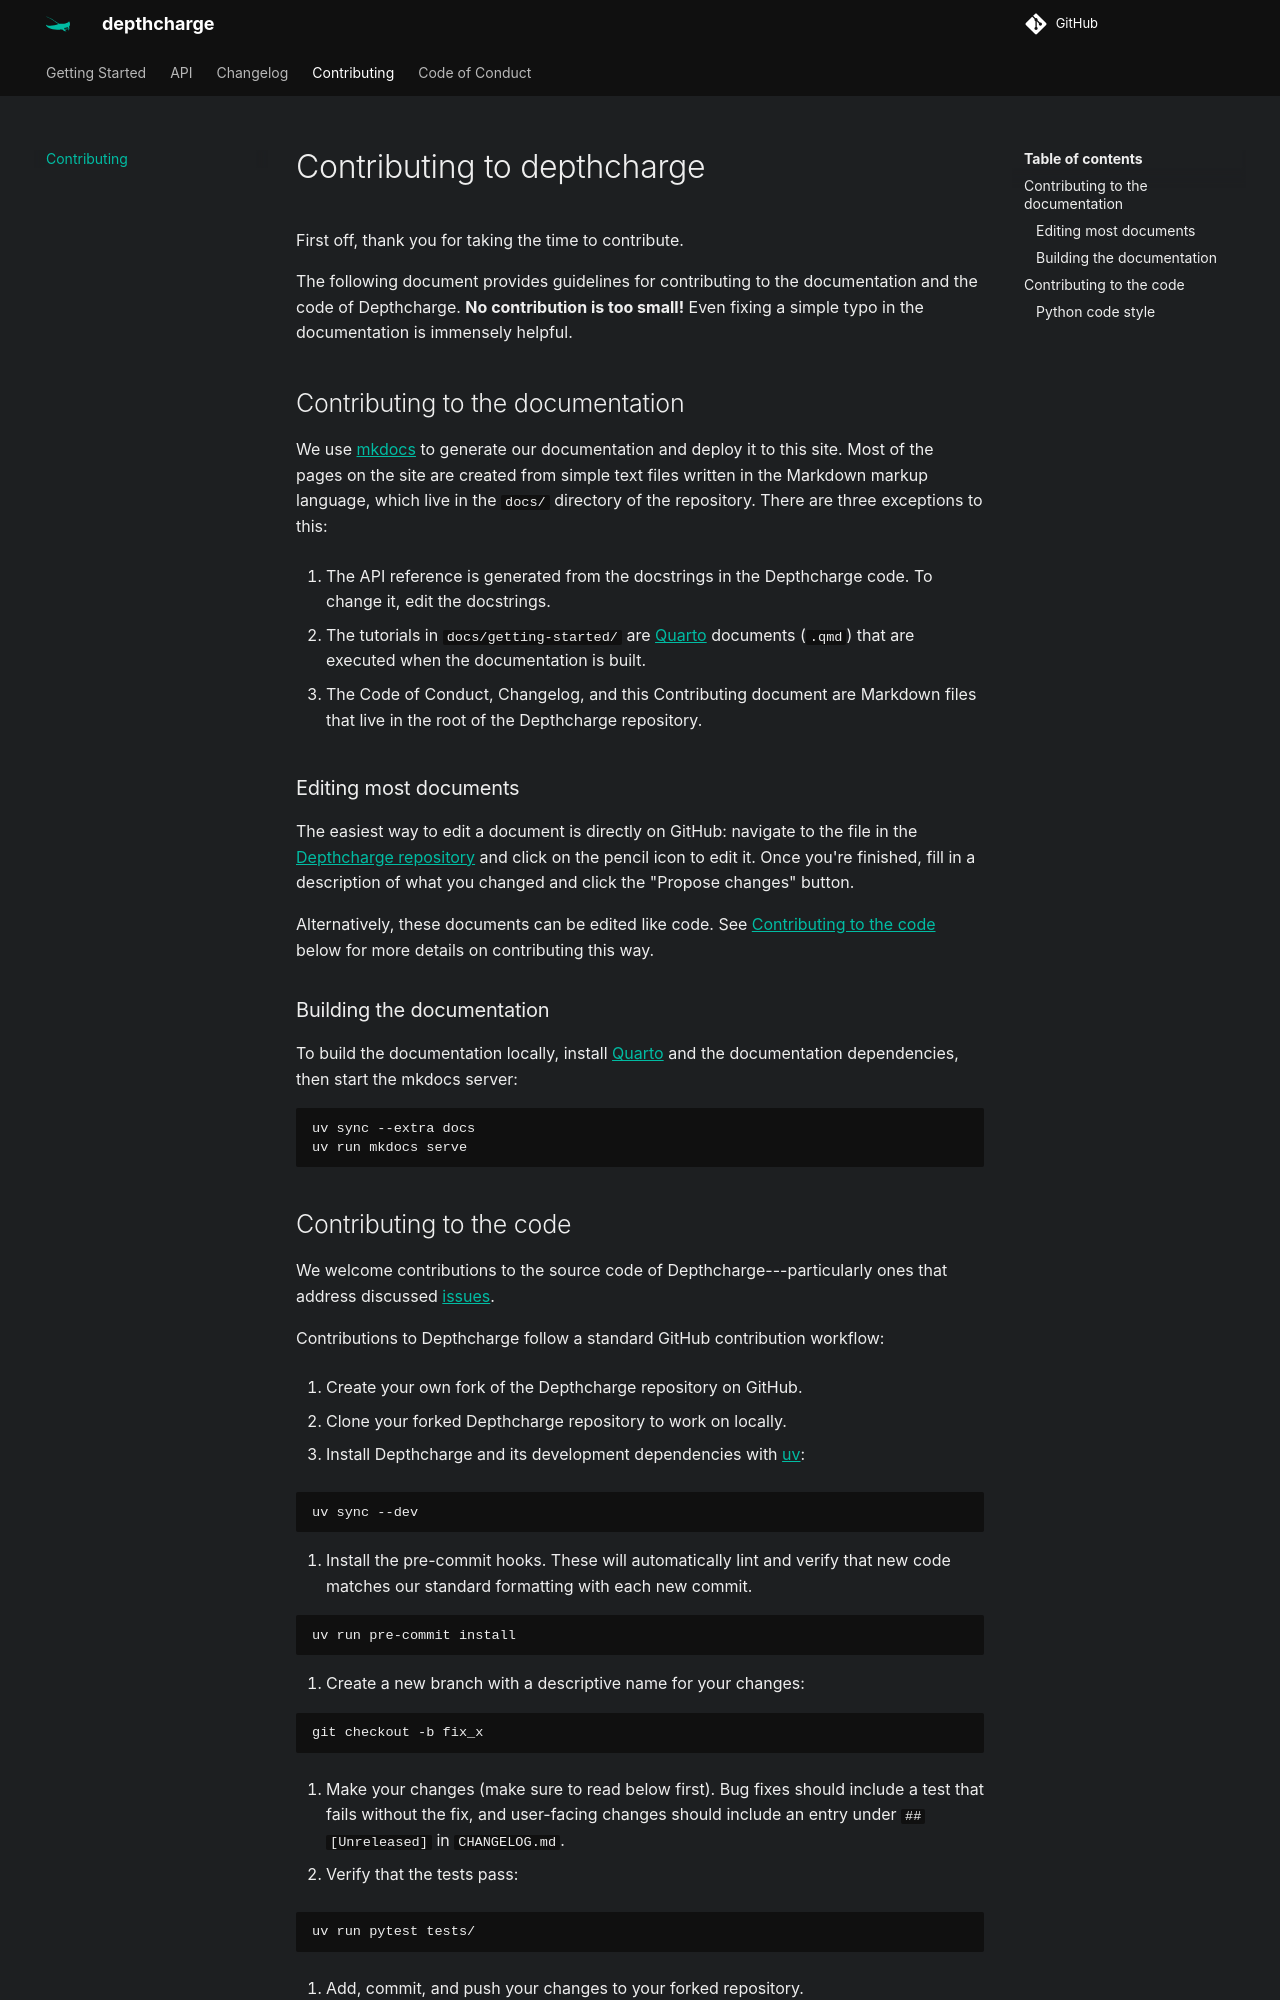

repository: wfondrie/depthcharge · page: main/CONTRIBUTING/index.html · generator: mkdocs

# Contributing to depthcharge

First off, thank you for taking the time to contribute.

The following document provides guidelines for contributing to the
documentation and the code of Depthcharge. **No contribution is too small!** Even
fixing a simple typo in the documentation is immensely helpful.


## Contributing to the documentation

We use [mkdocs](https://www.mkdocs.org/) to generate our
documentation and deploy it to this site. Most of the pages on the site are
created from simple text files written in the Markdown markup language, which
live in the `docs/` directory of the repository. There are three exceptions
to this:

1. The API reference is generated from the docstrings in the Depthcharge
   code. To change it, edit the docstrings.

2. The tutorials in `docs/getting-started/` are [Quarto](https://quarto.org)
   documents (`.qmd`) that are executed when the documentation is built.

3. The Code of Conduct, Changelog, and this Contributing document are
   Markdown files that live in the root of the Depthcharge repository.

### Editing most documents

The easiest way to edit a document is directly on GitHub: navigate to the
file in the [Depthcharge repository](https://github.com/wfondrie/depthcharge)
and click on the pencil icon to edit it.
Once you're finished, fill in a description of what you changed and click the
"Propose changes" button.

Alternatively, these documents can be edited like code. See [Contributing to
the code](#contributing-to-the-code) below for more details on contributing
this way.

### Building the documentation

To build the documentation locally, install [Quarto](https://quarto.org) and
the documentation dependencies, then start the mkdocs server:

```bash
uv sync --extra docs
uv run mkdocs serve
```
